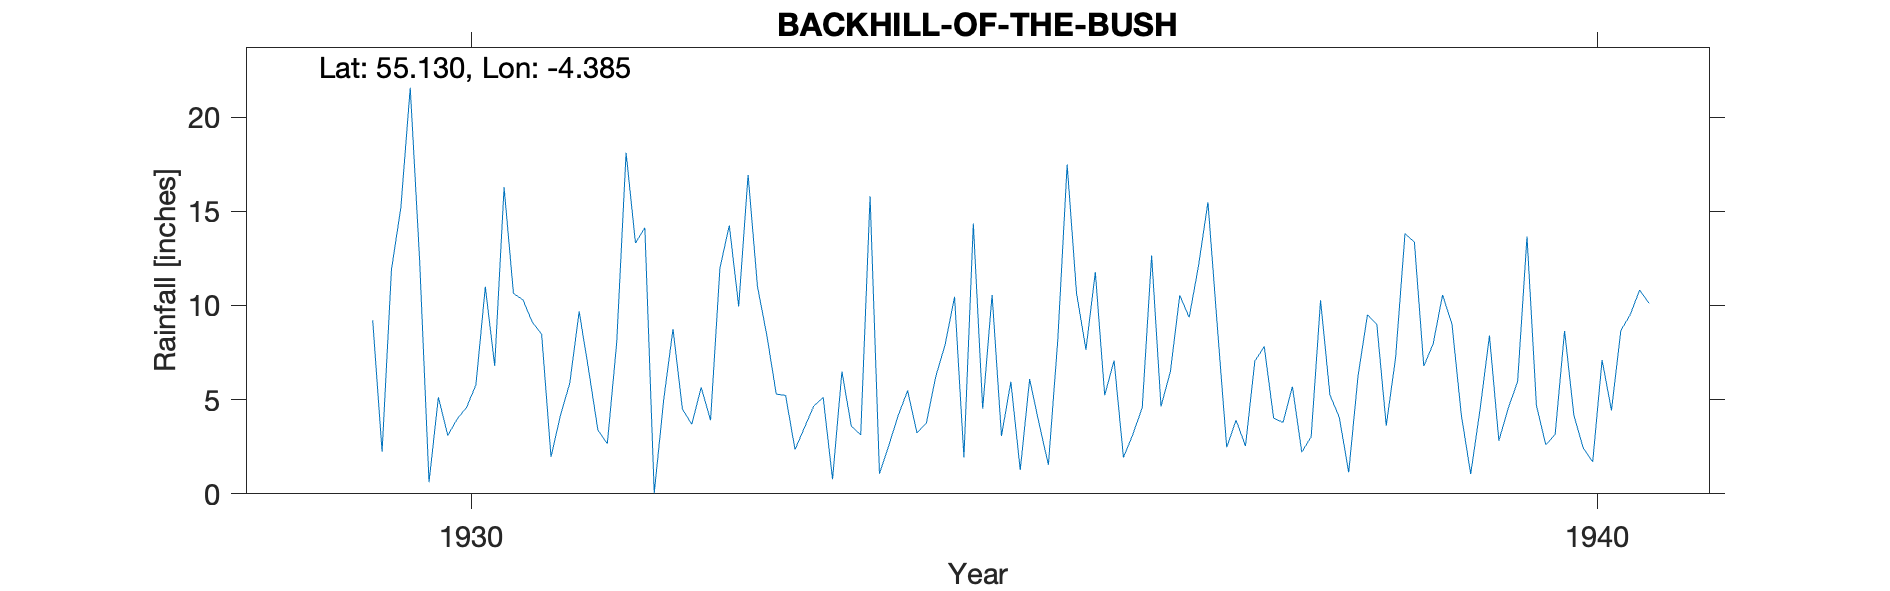

The data file committed next to this chart (first rows):
NEW GALLOWAY, BACKHILL OF THE BUSH, , , , , , , , , , , , , , , , , , , , , , , 
Grid ref, NX480842, Long, -4.385, Lat, 55.13, Elevation, 890, ft, , , , , , , , , , , , , , , 
Station no, 5017/5, , , , , , , , , , , , , , , , , , , , , , 
, 1920, 1921, 1922, 1923, 1924, 1925, 1926, 1927, 1928, 1929, 1930, 1931, 1932, 1933, 1934, 1935, 1936, 1937, 1938, 1939, 1940, 1941, 1942
January, , , , , , , , , , , 12.41, 9.12, 14.13, 11.01, 15.8, 4.52, 11.77, 15.48, 10.27, 7.96, 2.6, 1.77, 8.49
February, , , , , , , , , , , 0.62, 8.48, 0.03, 8.41, 1.07, 10.56, 5.23, 8.9, 5.25, 10.56, 3.15, 4.83, 3.1
March, , , , , , , , , , , 5.13, 1.96, 4.97, 5.3, 2.58, 3.07, 7.08, 2.47, 4.06, 9.02, 8.65, 4.84, 5.05
April, , , , , , , , , , , 3.1, 4.15, 8.75, 5.22, 4.16, 5.95, 1.93, 3.91, 1.14, 4.2, 4.16, 2.84, 4.45
May, , , , , , , , , , , 3.97, 5.88, 4.5, 2.35, 5.48, 1.26, 3.16, 2.54, 6.27, 1.05, 2.42, 4.96, 4.99
June, , , , , , , , , , , 4.59, 9.68, 3.69, 3.51, 3.23, 6.09, 4.58, 7.05, 9.51, 4.49, 1.7, 1.86, 2.59
July, , , , , , , , , , , 5.78, 6.61, 5.65, 4.66, 3.76, 3.75, 12.65, 7.82, 9, 8.4, 7.11, 4.66, 8.29
August, , , , , , , , , , 9.22, 10.99, 3.38, 3.9, 5.12, 6.23, 1.54, 4.64, 4.02, 3.62, 2.82, 4.43, 9.07, 8.95
September, , , , , , , , , , 2.24, 6.79, 2.66, 11.99, 0.77, 7.93, 8.17, 6.49, 3.79, 7.24, 4.55, 8.67, 3.84, 8.51
October, , , , , , , , , , 11.9, 16.27, 8.02, 14.25, 6.49, 10.46, 17.48, 10.54, 5.69, 13.82, 5.96, 9.51, 7.86, 12.76
November, , , , , , , , , , 15.2, 10.63, 18.11, 9.95, 3.59, 1.93, 10.64, 9.37, 2.21, 13.36, 13.66, 10.82, 6.57, 2.23
December, , , , , , , , , , 21.56, 10.31, 13.31, 16.93, 3.14, 14.35, 7.65, 12.12, 3.03, 6.78, 4.7, 10.12, 4.46, 12.57
Total, , , , , , , , , , , 90.59, 91.36, 98.74, 59.57, 76.98, 80.68, 89.56, 66.91, 90.32, 77.37, 73.34, 57.56, 81.98
1940 Feb mis transcribed from original, …, , , , , , , , , , , , , , , , , , , , , , , 
1943 May, June, Sept, Oct, Nov and total…, , , , , , , , , , , , , , , , , , , , , , , 
